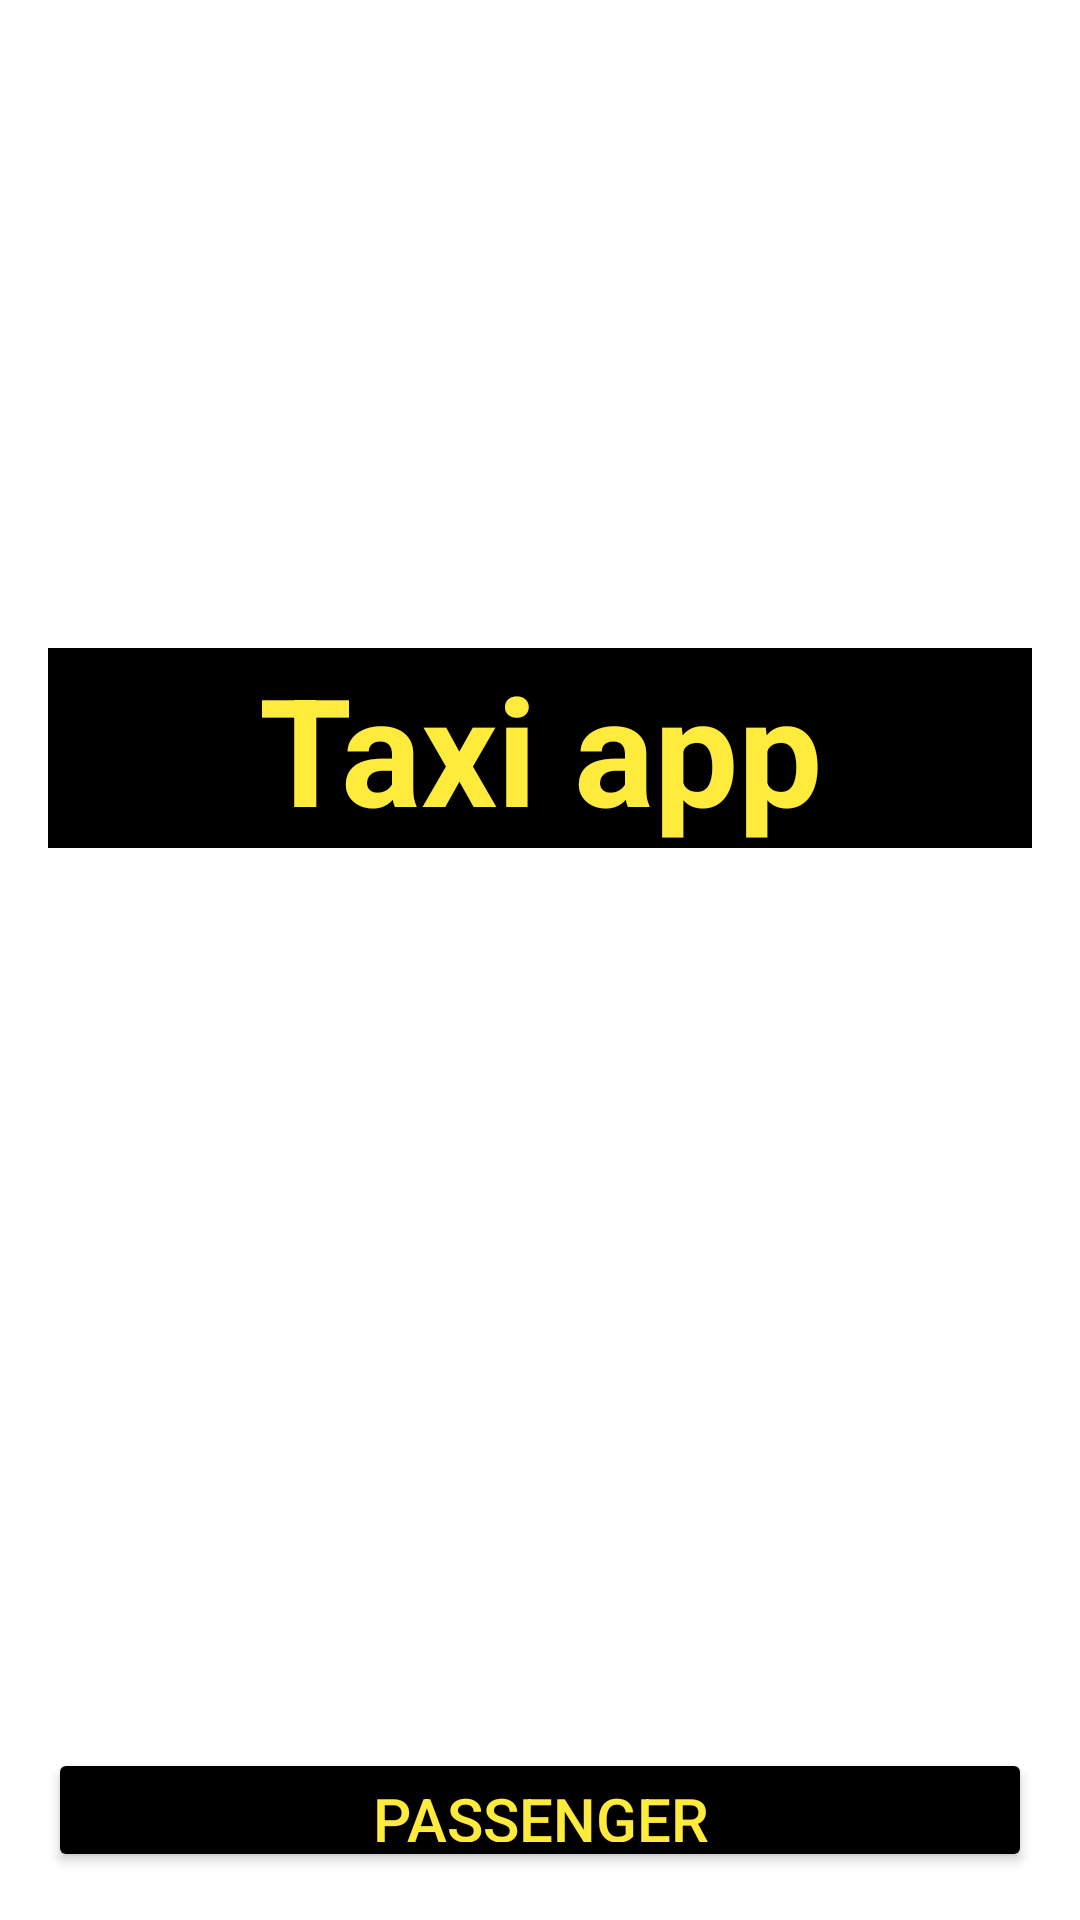

Android layout source for this screen:
<!-- AndroidManifest.xml: application theme Theme.FirebaseTaxiApp -->
<!-- res/layout/activity_choose_mode.xml -->
<?xml version="1.0" encoding="utf-8"?>
<FrameLayout
    xmlns:android="http://schemas.android.com/apk/res/android"
    xmlns:app="http://schemas.android.com/apk/res-auto"
    xmlns:tools="http://schemas.android.com/tools"
    android:layout_width="match_parent"
    android:layout_height="match_parent"
    tools:context=".Activity.ChooseModeActivity">

    <ImageView
        android:src="@drawable/taxi_screen"
        android:scaleType="centerCrop"
        android:layout_width="match_parent"
        android:layout_height="match_parent"/>

<LinearLayout
    android:layout_width="match_parent"
    android:layout_height="match_parent"
    android:orientation="vertical"
    android:padding="16dp">

    <TextView
        android:background="@color/black"
        android:textSize="50sp"
        android:textStyle="bold"
        android:layout_marginTop="200dp"
        android:gravity="center_horizontal"
        android:text="Taxi app"
        android:textColor="#FFEB3B"
        android:layout_width="match_parent"
        android:layout_height="wrap_content"/>

    <Button
        android:textSize="20sp"
        android:onClick="goToPassenger"
        android:id="@+id/passengerButton"
        android:layout_width="match_parent"
        android:layout_height="wrap_content"
        android:layout_marginTop="300dp"
        android:backgroundTint ="@color/black"
        android:text="Passenger"
        android:textColor="#FFEB3B" />

    <Button
        android:textSize="20sp"
        android:onClick="goToDriver"
        android:id="@+id/driverButton"
        android:layout_width="match_parent"
        android:layout_height="wrap_content"
        android:layout_marginTop="5dp"
        android:backgroundTint ="#FFEB3B"
        android:text="Driver"
        android:textColor="@color/black" />

</LinearLayout>
</FrameLayout>
<!-- resources referenced by this layout -->
<resources>
  <style name="Theme.FirebaseTaxiApp" parent="Theme.MaterialComponents.DayNight.DarkActionBar">
          
          <item name="colorPrimary">@color/purple_500</item>
          <item name="colorPrimaryVariant">@color/purple_700</item>
          <item name="colorOnPrimary">@color/white</item>
          
          <item name="colorSecondary">@color/teal_200</item>
          <item name="colorSecondaryVariant">@color/teal_700</item>
          <item name="colorOnSecondary">@color/black</item>
          
          <item name="android:statusBarColor" tools:targetApi="l">?attr/colorPrimaryVariant</item>
          
      </style>
  <!-- not gathered from this repository: default colours our renderer supplied (Android Studio template values) -->
  <color name="purple_500">#FF6200EE</color>
  <color name="purple_700">#FF3700B3</color>
  <color name="teal_200">#FF03DAC5</color>
  <color name="teal_700">#FF018786</color>
  <color name="black">#FF000000</color>
  <color name="white">#FFFFFFFF</color>
</resources>
